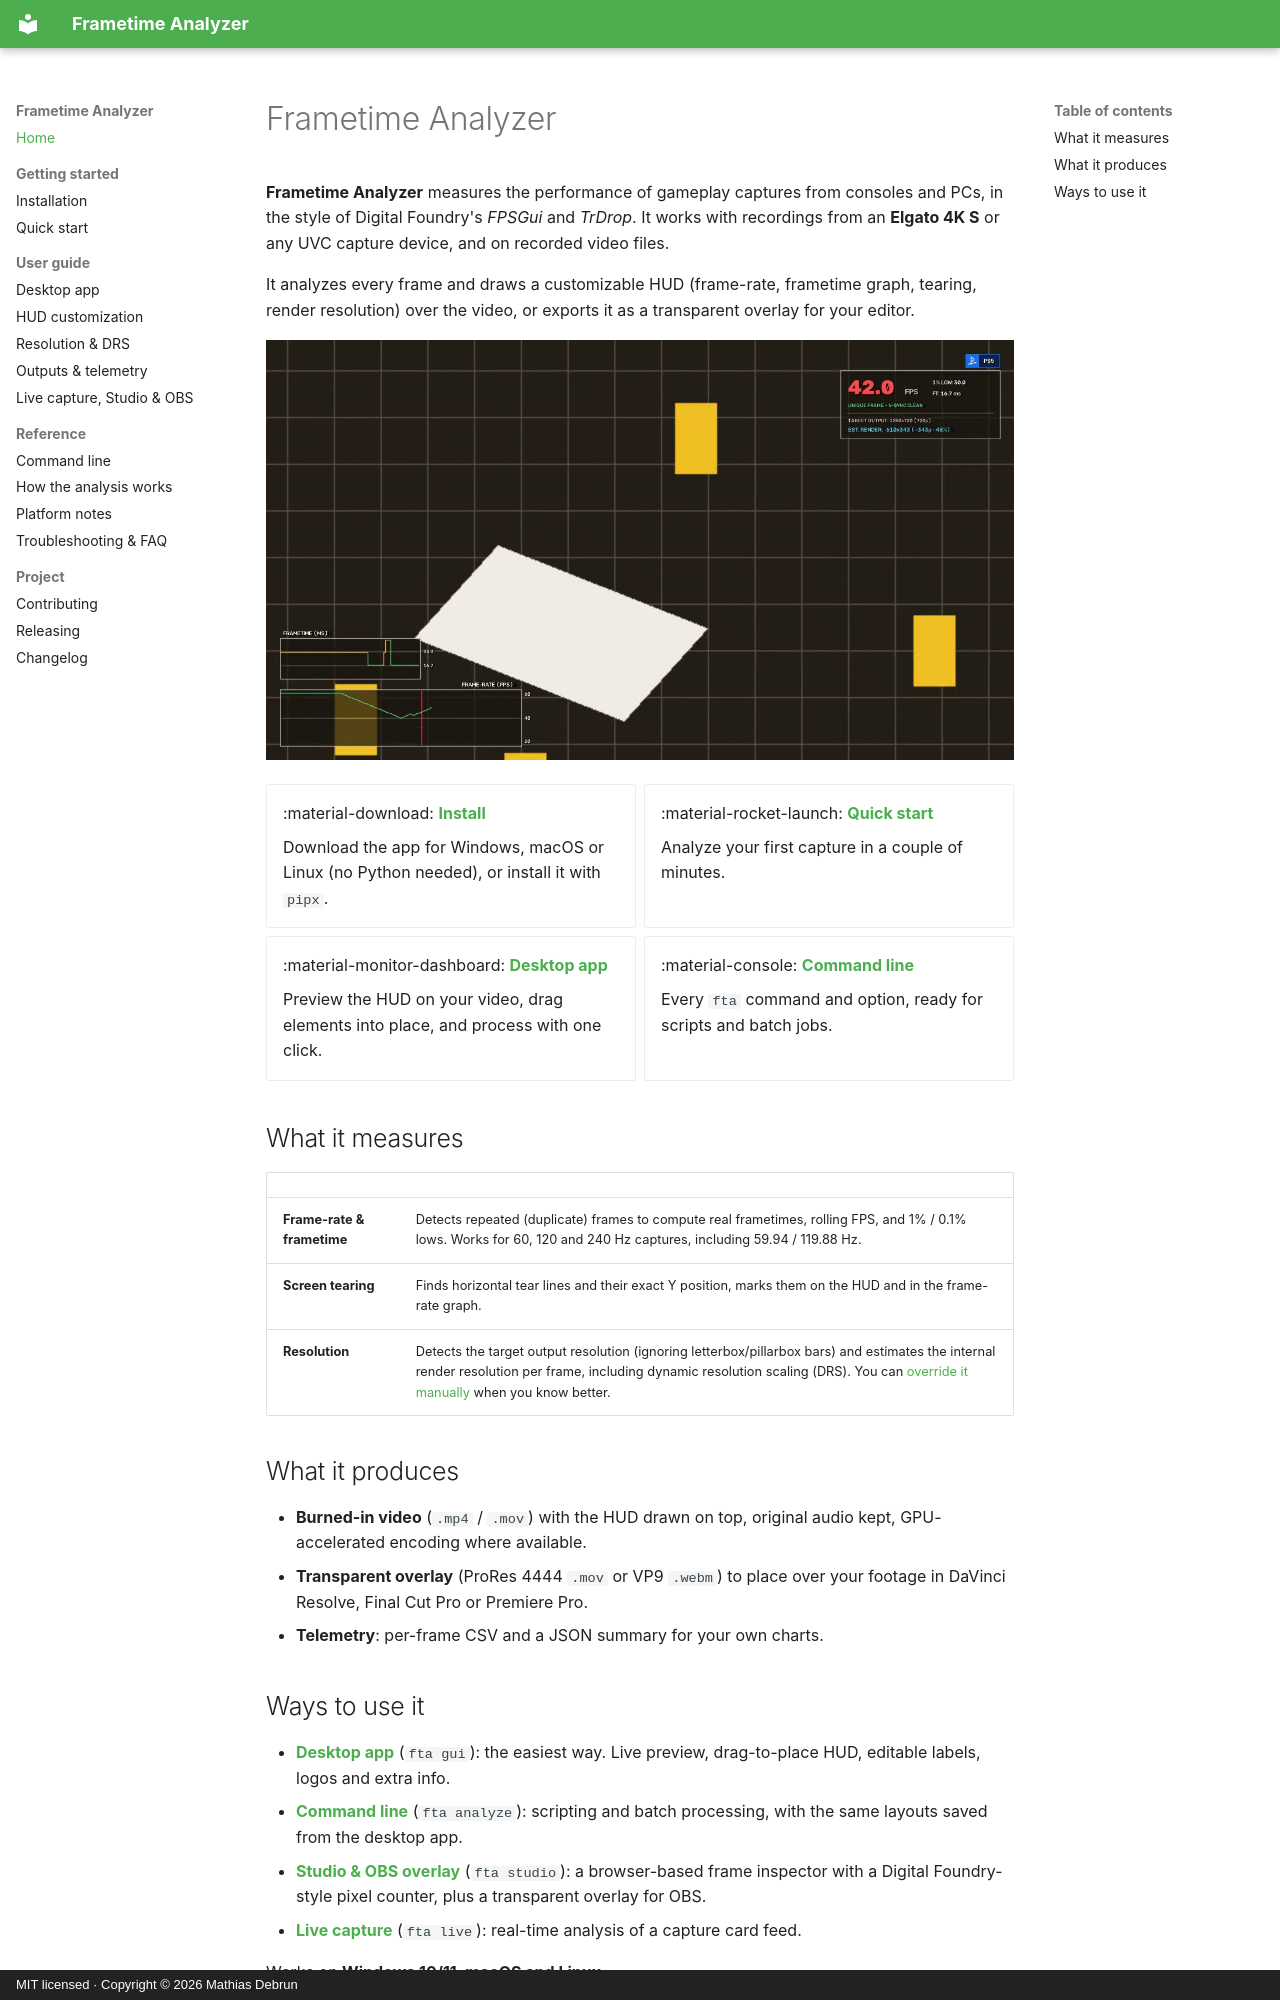

repository: mathiasdbo/Frametime-analyzer-tool · page: index.html · generator: mkdocs · copyright: MIT licensed · Copyright © 2026 Mathias Debrun

# Frametime Analyzer

**Frametime Analyzer** measures the performance of gameplay captures from consoles and PCs, in the style of Digital Foundry's *FPSGui* and *TrDrop*. It works with recordings from an **Elgato 4K S** or any UVC capture device, and on recorded video files.

It analyzes every frame and draws a customizable HUD (frame-rate, frametime graph, tearing, render resolution) over the video, or exports it as a transparent overlay for your editor.

![Burned-in HUD on a capture](assets/screenshots/hud-example.jpg)

<div class="grid cards" markdown>

-   :material-download: **[Install](installation.md)**

    Download the app for Windows, macOS or Linux (no Python needed), or install it with `pipx`.

-   :material-rocket-launch: **[Quick start](quick-start.md)**

    Analyze your first capture in a couple of minutes.

-   :material-monitor-dashboard: **[Desktop app](gui.md)**

    Preview the HUD on your video, drag elements into place, and process with one click.

-   :material-console: **[Command line](cli.md)**

    Every `fta` command and option, ready for scripts and batch jobs.

</div>

## What it measures

| | |
|---|---|
| **Frame-rate & frametime** | Detects repeated (duplicate) frames to compute real frametimes, rolling FPS, and 1% / 0.1% lows. Works for 60, 120 and 240 Hz captures, including 59.94 / 119.88 Hz. |
| **Screen tearing** | Finds horizontal tear lines and their exact Y position, marks them on the HUD and in the frame-rate graph. |
| **Resolution** | Detects the target output resolution (ignoring letterbox/pillarbox bars) and estimates the internal render resolution per frame, including dynamic resolution scaling (DRS). You can [override it manually](resolution.md) when you know better. |

## What it produces

- **Burned-in video** (`.mp4` / `.mov`) with the HUD drawn on top, original audio kept, GPU-accelerated encoding where available.
- **Transparent overlay** (ProRes 4444 `.mov` or VP9 `.webm`) to place over your footage in DaVinci Resolve, Final Cut Pro or Premiere Pro.
- **Telemetry**: per-frame CSV and a JSON summary for your own charts.
